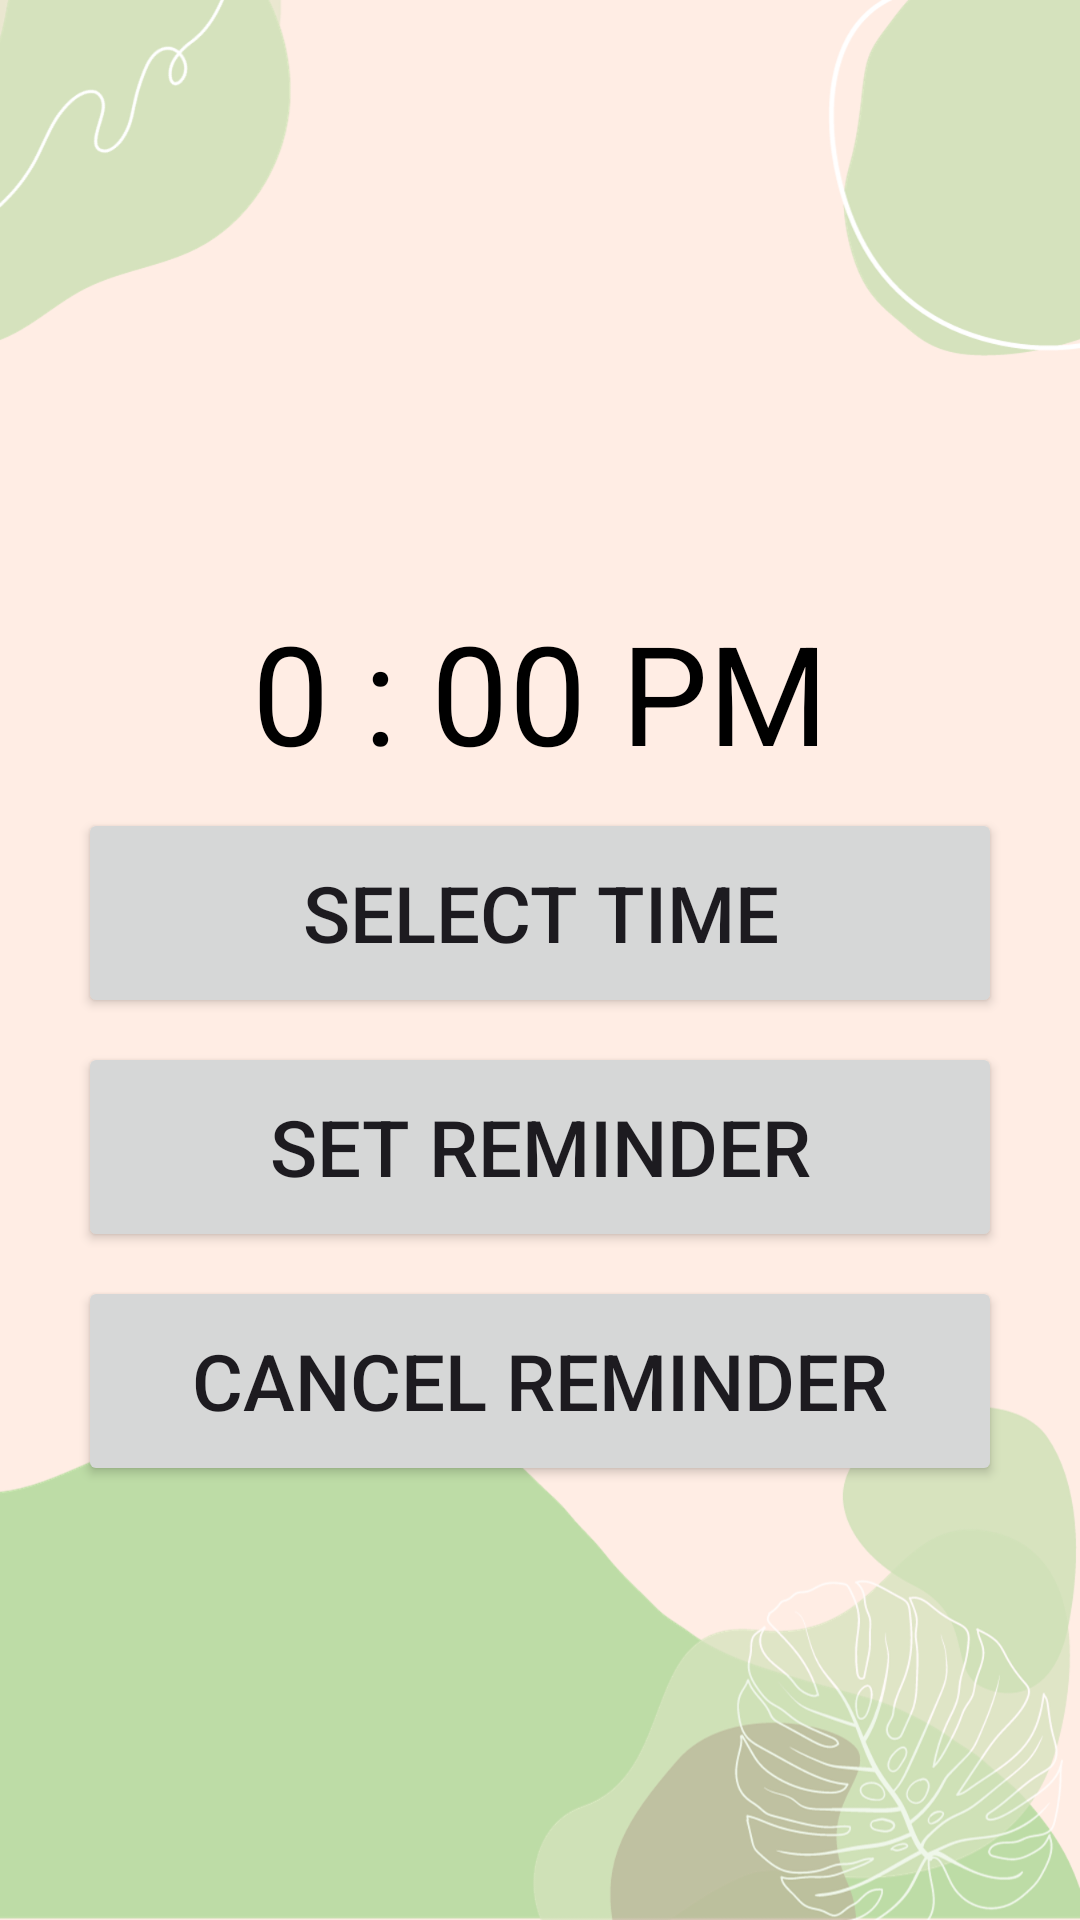

This screen was rendered from an Android layout file. Write that file and the resources it references.
<!-- AndroidManifest.xml: application theme Theme.WI -->
<!-- res/layout/main_reminder.xml -->
<?xml version="1.0" encoding="utf-8"?>
<LinearLayout xmlns:android="http://schemas.android.com/apk/res/android"
    xmlns:tools="http://schemas.android.com/tools"
    android:layout_width="match_parent"
    android:layout_height="match_parent"
    android:orientation="vertical"
    android:background="@drawable/bg"
    tools:context=".MainReminder">


    <TextView
        android:id="@+id/selectedTime"
        android:layout_width="match_parent"
        android:layout_height="wrap_content"
        android:layout_marginTop="200dp"
        android:text="0 : 00 PM"
        android:textAlignment="center"
        android:textColor="@color/black"
        android:textSize="46dp"
        />

    <Button
        android:id="@+id/selectTimeBtn"
        android:layout_width="match_parent"
        android:layout_height="70dp"
        android:layout_marginTop="8dp"
        android:layout_marginHorizontal="26dp"
        android:text="SELECT TIME"
        android:textSize="26dp"
 />

    <Button
        android:id="@+id/setReminderBtn"
        android:layout_width="match_parent"
        android:layout_height="70dp"
        android:layout_marginTop="8dp"
        android:layout_marginHorizontal="26dp"
        android:text="SET REMINDER"
        android:textSize="26dp" />

    <Button
        android:id="@+id/cancelReminderBtn"
        android:layout_width="match_parent"
        android:layout_height="70dp"
        android:layout_marginTop="8dp"
        android:layout_marginHorizontal="26dp"
        android:text="CANCEL REMINDER"
        android:textSize="26dp"
 />


</LinearLayout>
<!-- resources referenced by this layout -->
<resources>
  <color name="black">#FF000000</color>
  <!-- drawable bg: png bitmap (drawable, 198677 bytes) -->
  <style name="Theme.WI" parent="Base.Theme.WI" />
  <style name="Base.Theme.WI" parent="Theme.Material3.DayNight.NoActionBar">
          
          
      </style>
</resources>
